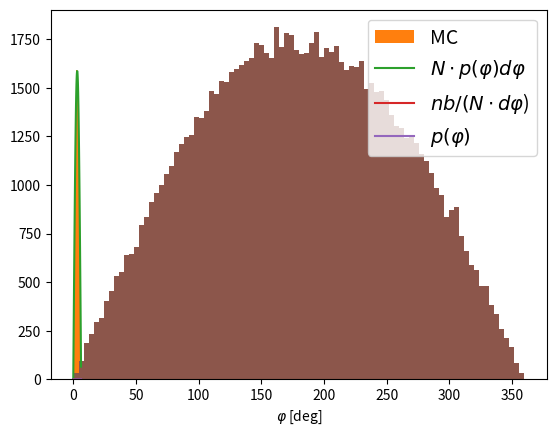

Here is the Python script that generated this plot:
#####################################################
# [redacted]
#                                                   #
# Universià degli Studi di Perugia                  #
# Corso di Metodi Computazionali per la Fisica      #
#---------------------------------------------------#
# Esercitazione 7 - Metodi Monte Carlo:             #
#                                                   #
#   Distribuzione di Probabilità phi Non Uniforme   #
#                                                   #
#####################################################


import sys,os
import numpy as np

import matplotlib.pyplot as plt






def pphi(phi):
    """
    funzione per probabilità di phi p(phi) = 1/4 sin(phu/2)
    
    return sin(phi/2) / 4
    """
    return np.sin(phi/2)/4


def phi(N):
    """
    funzione per generare una distribuzione random di angoli phi con p(phi)=1/4 sin(phi/2)
    N   : dimensione dell'array di valori di phi  generato

    Genera N valori random della cumulativa (cum) con probabilità uniforme nell'intervallo [0,1]
    Calcola il valore di phi dalla cumulativa inversa phi = 2*arccos(1-2*cum)

    return phi
    """
    
    # valore random per cumulativa 
    cum = np.random.random(N)
    # phi da inversa cumulativa
    phi = 2*np.arccos(1-2*cum)
        
    return phi





def phi_distribution():

    

    # array con valori di phi pergrafico p(phi)
    xphi = np.arange(0, 2*np.pi, 0.1)

    # Grafico p(phi)
    plt.plot(xphi, pphi(xphi) )
    plt.xlabel(r'$\varphi$ [rad]')
    plt.ylabel(r'p($\varphi$)')
    plt.show()
    
    
    #----------------------------------------------------------#
    # Genrazione distribuzione secondo p(phi)
    #----------------------------------------------------------#
    
    N = 100000    # eventi generati
    
    phibins = 99  # numero bin per histogramma phi
    binw = (2*np.pi/phibins)  #largezza bin
    
    # Fattori di conversione fra altezza bin e probabilità 
    p2n = N*binw  # fattore di conversione da probabilità ad altezza bin
    n2p = 1/p2n   # fattore di conversione da altezza bin a probabilità 

    
    # Genero N valori di phi secondo la distrbuzione di probabilità p(phi)
    myphi = phi(N)


    
    # Istogramma valori di phi generati  con sovrapposta la curva di valori attesi da p2n*pphi(phi)
    nb,xbins,_ = plt.hist(myphi, bins=phibins, label='MC' )
    plt.plot(xphi, p2n*pphi(xphi),  label=r'$N \cdot p(\varphi) d\varphi$')
    plt.xlabel(r'$\varphi$ [rad]')
    plt.ylabel(r'Eventi')
    plt.legend(fontsize=14)
    plt.show()

    #print(nb)
    #print(xbins)



    # Istogramma valori di phi generati riscalati per rappresentare la probabilità 
    xc = (xbins[:-1]+xbins[1:])/2
    plt.plot(xc, nb*n2p,       label=r'$nb /(N \cdot d\varphi$)')
    plt.plot(xphi, pphi(xphi), label=r'$p(\varphi)$')
    plt.xlabel(r'$\varphi$ [rad]')
    plt.ylabel(r'$p(\varphi)$')
    plt.legend(fontsize=14)
    plt.show()

    

    # Istogramma valori di phi generati espressi in gradi
    plt.hist(np.rad2deg(myphi), bins=90)
    plt.xlabel(r'$\varphi$ [deg]')
    plt.ylabel(r'')
    plt.show()

                         
if __name__ == "__main__":

    phi_distribution()
